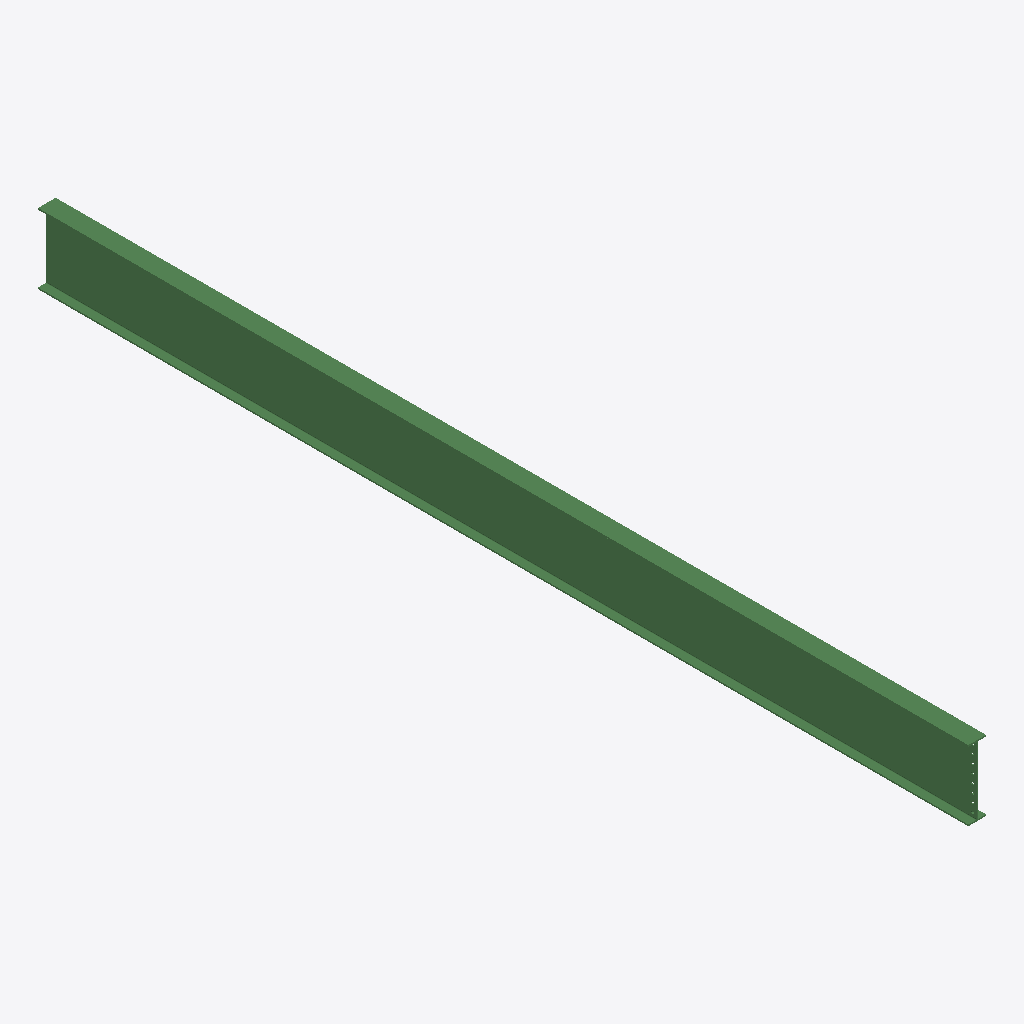
Isometric view of an IFC building model (IFC-SPF (STEP), schema IFC2X3, length unit millimetre), seen from the south-west, elements coloured by IFC class: 1 beam (green).
Extent 0.2 m × 11.0 m × 0.8 m (x, y, z). Storeys (1): Undefined at 0.00 m. Elements (1): 1 IfcBeam.

HEADER;
FILE_DESCRIPTION(('ViewDefinition[AISC_Steel_Detailing]','Option [BaseQuantities:Off]','Option [GridExport:On]','Option [Assemblies:Off]','Option [Bolts:On]','Option [Rebars:On]','Option [PourObjects:Off]','Option [Welds:On]','Option [SurfaceTreatments:On]','Option [LocationBy:0]','Option [ViewColors:Off]','Option [SectionedSpine:Off]','[2 more]'),'2;1');
FILE_NAME('b_1060_Qty_1.ifc','2026-05-16T11:52:56',('GIOVANNIPC\\gcorrea'),('Structural Designer'),'IFC Database version: Work','Tekla Structures 2020 Service Pack 5, IFC Export','');
FILE_SCHEMA(('IFC2X3'));
ENDSEC;
DATA;
#37=IFCPROJECT('2G7ZFDNE16yBDU14FA92Me',#5,'Proyecto',$,$,$,$,(#11),#36);
#39=IFCSITE('2xvEzEinjBTea80yOTcujY',#5,'Obra',$,$,#38,$,$,.ELEMENT.,$,$,$,$,$);
#41=IFCBUILDING('038dW_F612AAGfqu4Uz8fW',#5,'Undefined',$,$,#40,$,$,.ELEMENT.,$,$,$);
#43=IFCBUILDINGSTOREY('29hdEUCErFze9E_VIAceOd',#5,'Undefined',$,$,#42,$,$,.ELEMENT.,0.0);
#69=IFCBEAM('3UfICdXl59aggS2T5dSoZI',#44,'BEAM','HI830-11-17*210','HI830-11-17*210',#47,#68,'IDdea52327-86f1-4992-aa9c-09d1677328d2');
ENDSEC;
